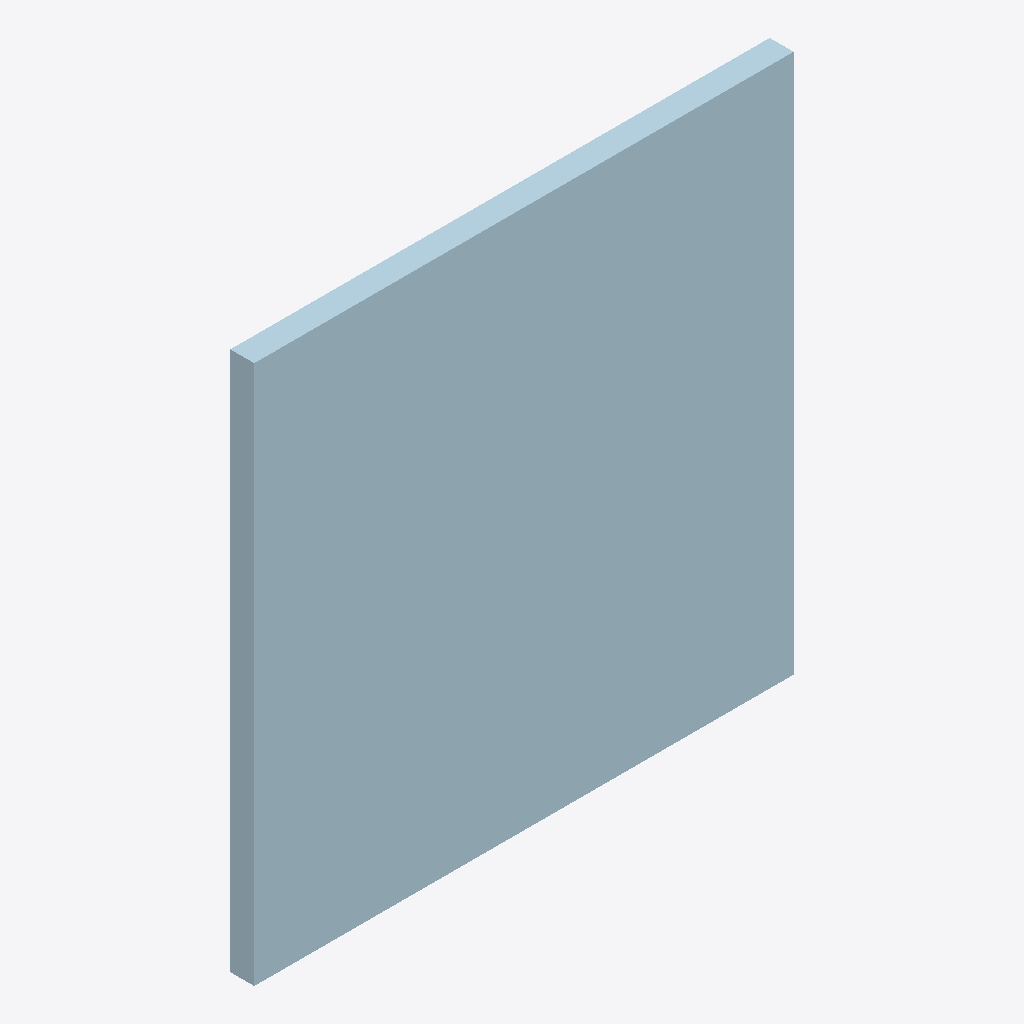
Isometric view of an IFC building model (IFC-SPF (STEP), schema IFC2X3, length unit millimetre), seen from the south-west, elements coloured by IFC class: 1 plate (pale blue).
Extent 0.135 m × 0.006 m × 0.135 m (x, y, z). Storeys (1): Undefined at 0.00 m. Elements (1): 1 IfcPlate.

HEADER;
FILE_DESCRIPTION(('ViewDefinition[AISC_Steel_Detailing]','Option [BaseQuantities:Off]','Option [GridExport:On]','Option [Assemblies:Off]','Option [Bolts:On]','Option [Rebars:On]','Option [PourObjects:Off]','Option [Welds:On]','Option [SurfaceTreatments:On]','Option [LocationBy:0]','Option [ViewColors:Off]','Option [SectionedSpine:Off]','[2 more]'),'2;1');
FILE_NAME('1352_Qty_1.ifc','2026-05-16T11:52:51',('GIOVANNIPC\\gcorrea'),('Structural Designer'),'IFC Database version: Work','Tekla Structures 2020 Service Pack 5, IFC Export','');
FILE_SCHEMA(('IFC2X3'));
ENDSEC;
DATA;
#37=IFCPROJECT('2G7ZFDNE16yBDU14FA92Me',#5,'Proyecto',$,$,$,$,(#11),#36);
#39=IFCSITE('2xvEzEinjBTea80yOTcujY',#5,'Obra',$,$,#38,$,$,.ELEMENT.,$,$,$,$,$);
#41=IFCBUILDING('0TJxX_8Tn5nxzJI9oV5ceD',#5,'Undefined',$,$,#40,$,$,.ELEMENT.,$,$,$);
#43=IFCBUILDINGSTOREY('29hdEUCErFze9E_VIAceOd',#5,'Undefined',$,$,#42,$,$,.ELEMENT.,0.0);
#61=IFCPLATE('26f9NesnXBvREaeOudk9_o',#44,'PLATE','PL6*135','PL6*135',#49,#60,'ID86a495e8-db18-4be5-b3a4-a18e27b89fb2');
ENDSEC;
